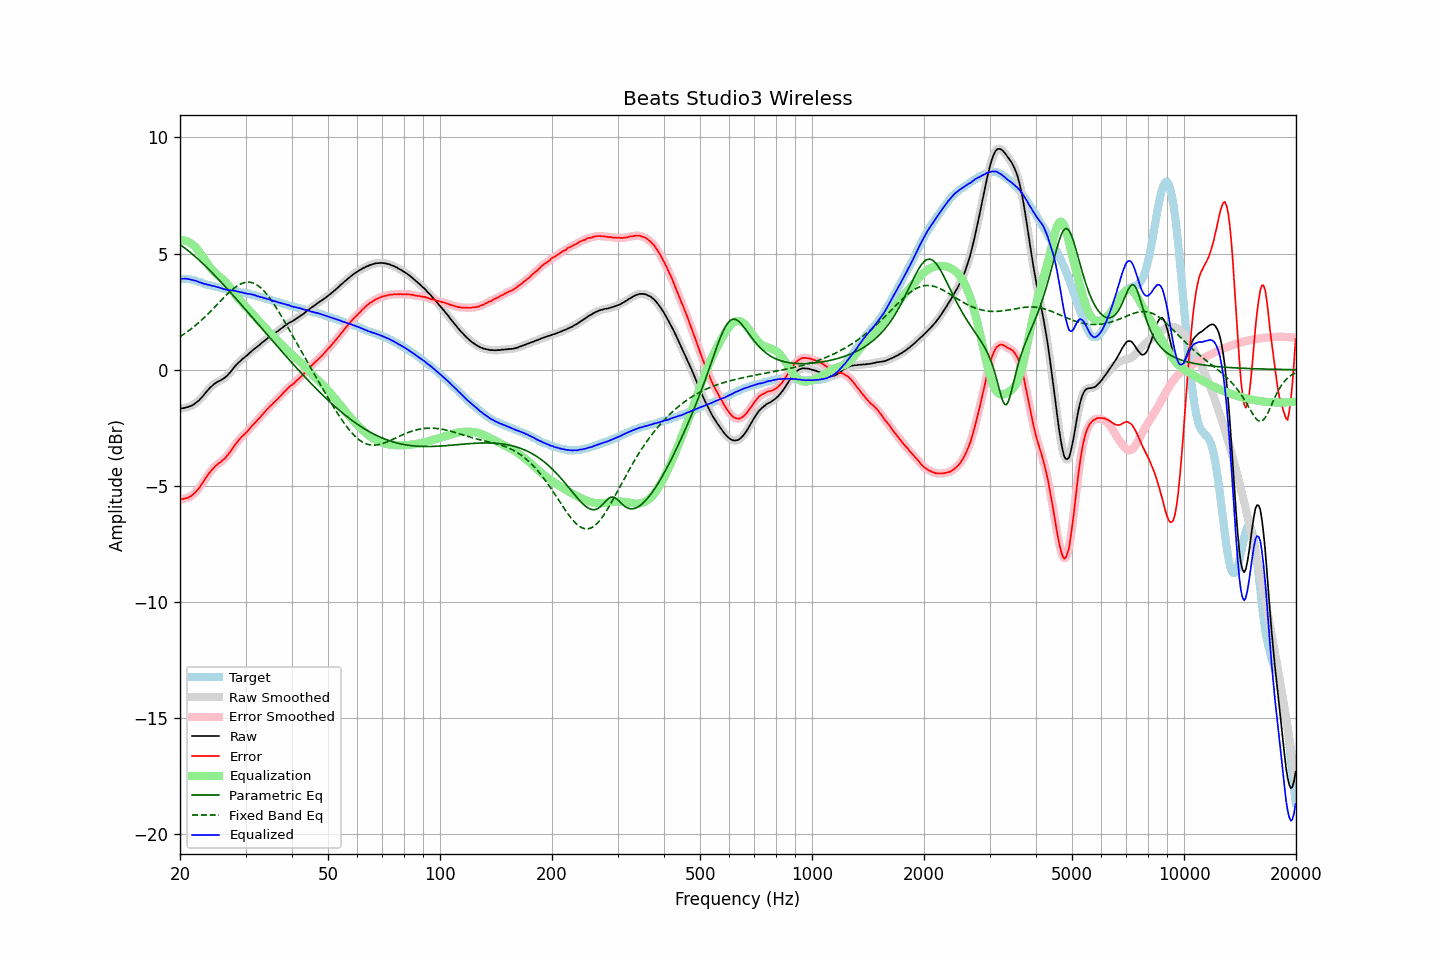

Values plotted in this chart, from the file beside it:
frequency, raw, error, smoothed, error_smoothed, equalization, parametric_eq, fixed_band_eq, equalized_raw, equalized_smoothed, target
20.00, -1.68, -5.58, -1.67, -5.58, 5.57, 5.38, 1.42, 3.89, 3.90, 3.91
20.20, -1.66, -5.56, -1.66, -5.57, 5.57, 5.34, 1.47, 3.92, 3.91, 3.91
20.40, -1.66, -5.56, -1.65, -5.56, 5.57, 5.29, 1.51, 3.91, 3.92, 3.91
20.61, -1.64, -5.55, -1.64, -5.55, 5.56, 5.23, 1.56, 3.92, 3.92, 3.91
20.81, -1.62, -5.52, -1.62, -5.53, 5.54, 5.18, 1.61, 3.92, 3.91, 3.91
21.02, -1.61, -5.51, -1.60, -5.50, 5.51, 5.13, 1.66, 3.90, 3.90, 3.91
21.23, -1.58, -5.46, -1.58, -5.47, 5.47, 5.07, 1.71, 3.89, 3.89, 3.89
21.44, -1.56, -5.43, -1.55, -5.43, 5.43, 5.01, 1.76, 3.87, 3.87, 3.88
21.66, -1.52, -5.38, -1.52, -5.38, 5.37, 4.96, 1.82, 3.86, 3.86, 3.86
21.87, -1.48, -5.31, -1.47, -5.31, 5.31, 4.90, 1.87, 3.84, 3.84, 3.84
22.09, -1.42, -5.24, -1.42, -5.24, 5.24, 4.84, 1.93, 3.83, 3.82, 3.83
22.31, -1.37, -5.16, -1.36, -5.17, 5.16, 4.77, 1.99, 3.80, 3.80, 3.80
22.54, -1.31, -5.09, -1.30, -5.08, 5.07, 4.71, 2.05, 3.76, 3.77, 3.78
22.76, -1.23, -4.98, -1.23, -4.99, 4.98, 4.65, 2.11, 3.75, 3.74, 3.76
22.99, -1.16, -4.89, -1.15, -4.88, 4.88, 4.58, 2.17, 3.72, 3.72, 3.73
23.22, -1.08, -4.78, -1.07, -4.77, 4.77, 4.52, 2.24, 3.70, 3.70, 3.70
23.45, -0.99, -4.65, -0.99, -4.66, 4.67, 4.45, 2.31, 3.68, 3.68, 3.67
23.69, -0.91, -4.57, -0.90, -4.56, 4.57, 4.38, 2.37, 3.66, 3.67, 3.66
23.92, -0.83, -4.46, -0.83, -4.47, 4.47, 4.31, 2.44, 3.65, 3.65, 3.64
24.16, -0.75, -4.37, -0.75, -4.38, 4.38, 4.24, 2.51, 3.64, 3.63, 3.63
24.40, -0.70, -4.30, -0.69, -4.29, 4.30, 4.17, 2.58, 3.60, 3.61, 3.61
24.65, -0.63, -4.22, -0.63, -4.22, 4.23, 4.10, 2.65, 3.60, 3.60, 3.59
24.89, -0.58, -4.14, -0.58, -4.15, 4.16, 4.03, 2.73, 3.58, 3.58, 3.57
25.14, -0.54, -4.09, -0.53, -4.09, 4.10, 3.96, 2.80, 3.56, 3.56, 3.56
25.39, -0.50, -4.03, -0.50, -4.04, 4.04, 3.88, 2.87, 3.54, 3.54, 3.54
25.65, -0.47, -4.00, -0.46, -3.99, 3.98, 3.81, 2.94, 3.52, 3.52, 3.53
25.91, -0.43, -3.93, -0.43, -3.93, 3.93, 3.74, 3.02, 3.50, 3.50, 3.50
26.16, -0.39, -3.87, -0.39, -3.87, 3.86, 3.66, 3.09, 3.48, 3.48, 3.49
26.43, -0.34, -3.82, -0.34, -3.81, 3.80, 3.59, 3.16, 3.46, 3.46, 3.48
26.69, -0.28, -3.72, -0.28, -3.73, 3.72, 3.51, 3.22, 3.44, 3.45, 3.45
26.96, -0.21, -3.65, -0.21, -3.65, 3.64, 3.43, 3.29, 3.43, 3.43, 3.44
27.23, -0.13, -3.56, -0.13, -3.56, 3.55, 3.36, 3.36, 3.42, 3.42, 3.43
27.50, -0.05, -3.47, -0.04, -3.46, 3.46, 3.28, 3.42, 3.41, 3.41, 3.42
27.77, 0.04, -3.35, 0.04, -3.36, 3.36, 3.20, 3.48, 3.40, 3.40, 3.40
28.05, 0.13, -3.25, 0.13, -3.26, 3.26, 3.12, 3.53, 3.40, 3.39, 3.39
28.33, 0.20, -3.16, 0.21, -3.16, 3.17, 3.05, 3.58, 3.38, 3.38, 3.37
28.62, 0.28, -3.08, 0.28, -3.08, 3.09, 2.97, 3.62, 3.37, 3.36, 3.36
28.90, 0.34, -2.99, 0.34, -2.99, 3.00, 2.89, 3.66, 3.35, 3.35, 3.34
29.19, 0.40, -2.91, 0.41, -2.92, 2.92, 2.81, 3.70, 3.33, 3.33, 3.32
29.48, 0.47, -2.84, 0.47, -2.85, 2.85, 2.73, 3.73, 3.32, 3.32, 3.32
29.78, 0.52, -2.79, 0.52, -2.78, 2.78, 2.65, 3.75, 3.30, 3.30, 3.31
30.08, 0.58, -2.72, 0.58, -2.72, 2.70, 2.57, 3.76, 3.29, 3.29, 3.30
30.38, 0.63, -2.65, 0.64, -2.64, 2.63, 2.49, 3.77, 3.27, 3.27, 3.28
30.68, 0.70, -2.57, 0.70, -2.56, 2.56, 2.41, 3.77, 3.26, 3.26, 3.27
30.99, 0.76, -2.48, 0.76, -2.48, 2.49, 2.33, 3.76, 3.25, 3.25, 3.24
31.30, 0.82, -2.41, 0.82, -2.41, 2.41, 2.25, 3.74, 3.24, 3.24, 3.23
31.61, 0.88, -2.34, 0.88, -2.33, 2.34, 2.17, 3.72, 3.22, 3.22, 3.22
31.93, 0.93, -2.27, 0.93, -2.26, 2.26, 2.09, 3.68, 3.19, 3.19, 3.20
32.24, 0.98, -2.18, 0.99, -2.19, 2.18, 2.01, 3.64, 3.17, 3.17, 3.17
32.57, 1.04, -2.11, 1.04, -2.11, 2.11, 1.93, 3.59, 3.15, 3.15, 3.15
32.89, 1.09, -2.04, 1.10, -2.03, 2.03, 1.85, 3.54, 3.12, 3.13, 3.14
33.22, 1.16, -1.94, 1.16, -1.96, 1.95, 1.77, 3.47, 3.12, 3.11, 3.11
33.55, 1.21, -1.88, 1.21, -1.88, 1.88, 1.69, 3.41, 3.09, 3.09, 3.10
33.89, 1.27, -1.80, 1.27, -1.80, 1.80, 1.61, 3.33, 3.07, 3.07, 3.07
34.23, 1.32, -1.73, 1.33, -1.72, 1.73, 1.53, 3.25, 3.05, 3.05, 3.05
34.57, 1.38, -1.64, 1.38, -1.65, 1.65, 1.45, 3.16, 3.03, 3.03, 3.03
34.92, 1.43, -1.58, 1.43, -1.58, 1.58, 1.37, 3.07, 3.01, 3.01, 3.01
35.27, 1.48, -1.51, 1.48, -1.51, 1.51, 1.29, 2.97, 2.99, 2.99, 2.99
35.62, 1.52, -1.45, 1.53, -1.44, 1.44, 1.21, 2.87, 2.96, 2.97, 2.97
35.97, 1.57, -1.37, 1.57, -1.38, 1.37, 1.13, 2.76, 2.95, 2.95, 2.95
... 635 more rows
